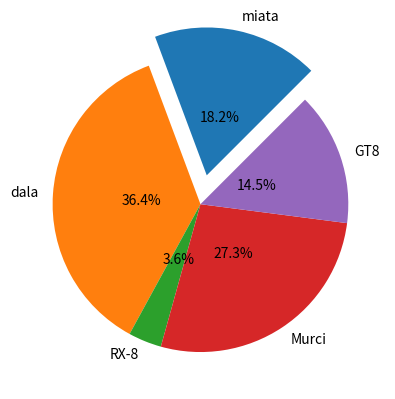

The matplotlib source for this figure:
import numpy as np
import matplotlib.pyplot as plt

# labels for the dataset
labels = ["miata", "dala", "RX-8", "Murci", "GT8"]
# their values
sales = [1000, 2000, 200, 1500, 800]
# sets how much the data should be pulled out from the center of the chart visually
explodes = [0.2, 0, 0, 0, 0]

# 'sales' goes in the place for the neumrical data
# 'labels' are the labels for those repective sales
# 'explodes' sets the explodes values for the data set
# 'autopct' displays the percentage of each piece in the pie
# 'pctdistance' sets the distance of the percentage label from the center of the pie
# 'startangle' sets the startangle of the pie chart
plt.pie(sales, labels=labels, explode=explodes, autopct="%.1f%%", pctdistance=0.4, startangle=45)
plt.show()